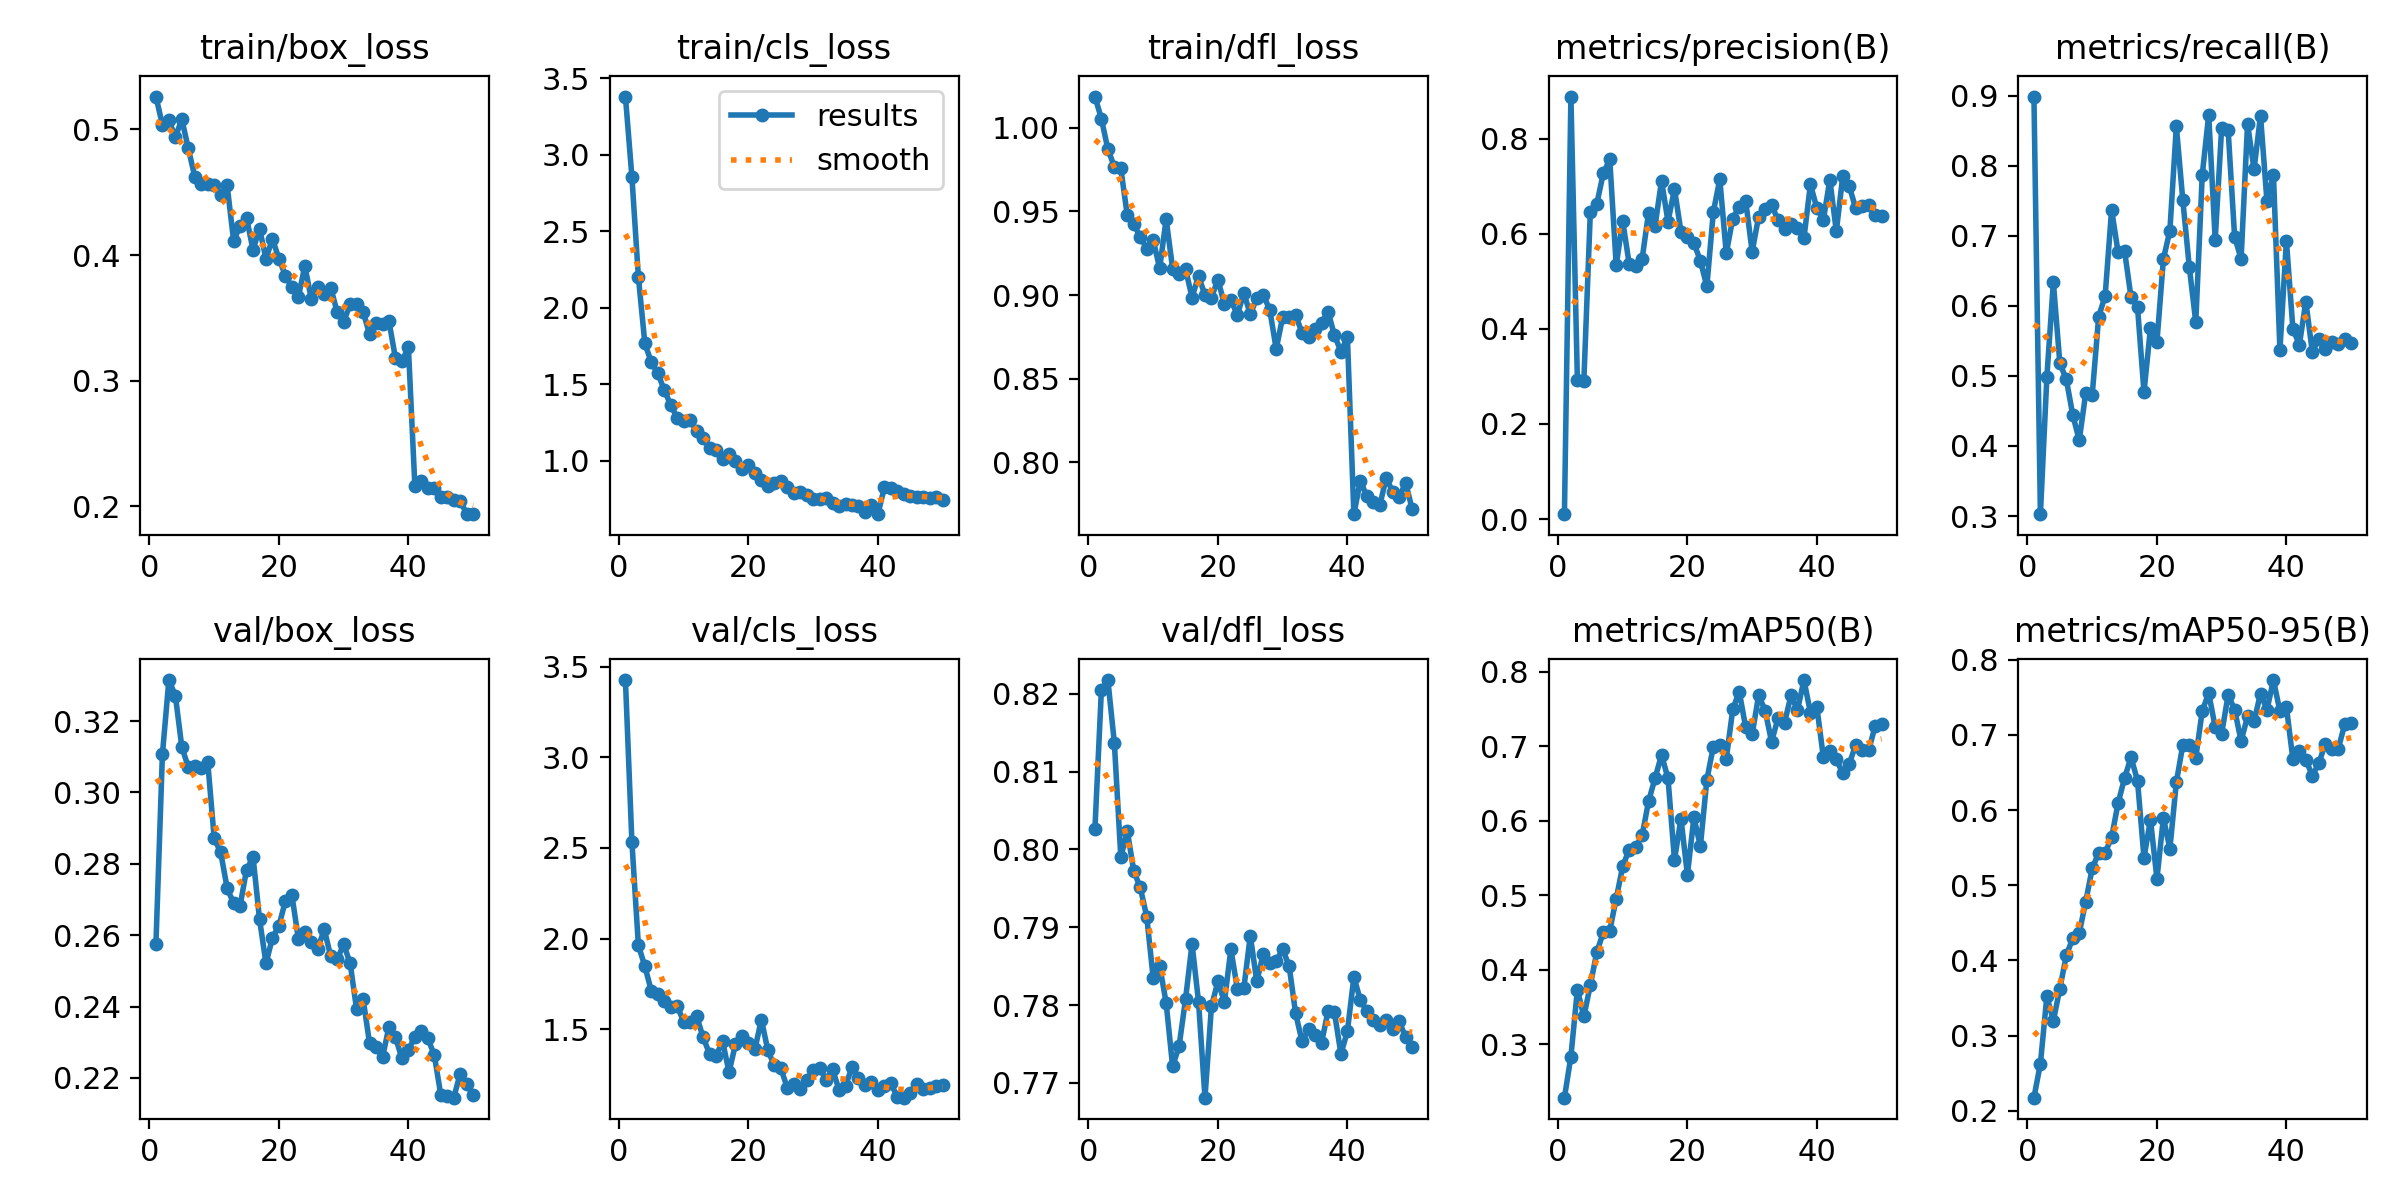

The table this chart was drawn from, first rows:
epoch, time, train/box_loss, train/cls_loss, train/dfl_loss, metrics/precision(B), metrics/recall(B), metrics/mAP50(B), metrics/mAP50-95(B), val/box_loss, val/cls_loss, val/dfl_loss, lr/pg0, lr/pg1, lr/pg2, lr/pg3, lr/pg4, lr/pg5, lr/pg6, lr/pg7
1, 586.4, 0.5261, 3.381, 1.019, 0.01025, 0.8986, 0.2282, 0.2175, 0.2575, 3.426, 0.8026, 0.001407, 0.000469, 0.001407, 0.000469, 0.001407, 0.000469, 0.001407, 0.000469
2, 1063, 0.5036, 2.857, 1.005, 0.8887, 0.3027, 0.2834, 0.2627, 0.3107, 2.532, 0.8205, 0.00278, 0.0009266, 0.00278, 0.0009266, 0.00278, 0.0009266, 0.00278, 0.0009266
3, 1563, 0.5071, 2.202, 0.9871, 0.2935, 0.4987, 0.3731, 0.3525, 0.3315, 1.963, 0.8217, 0.004096, 0.001365, 0.004096, 0.001365, 0.004096, 0.001365, 0.004096, 0.001365
4, 2132, 0.4938, 1.768, 0.9768, 0.2911, 0.6333, 0.3373, 0.3196, 0.3272, 1.847, 0.8137, 0.004032, 0.001344, 0.004032, 0.001344, 0.004032, 0.001344, 0.004032, 0.001344
5, 2702, 0.508, 1.643, 0.9757, 0.6452, 0.5184, 0.3792, 0.3625, 0.3127, 1.711, 0.799, 0.003947, 0.001316, 0.003947, 0.001316, 0.003947, 0.001316, 0.003947, 0.001316
6, 3186, 0.4848, 1.573, 0.9476, 0.6631, 0.4949, 0.4236, 0.4067, 0.3071, 1.693, 0.8024, 0.003863, 0.001288, 0.003863, 0.001288, 0.003863, 0.001288, 0.003863, 0.001288
7, 3688, 0.4623, 1.462, 0.9423, 0.727, 0.4442, 0.45, 0.4296, 0.3074, 1.653, 0.7972, 0.003778, 0.001259, 0.003778, 0.001259, 0.003778, 0.001259, 0.003778, 0.001259
8, 4225, 0.4566, 1.364, 0.9347, 0.7566, 0.4083, 0.4526, 0.4365, 0.3069, 1.623, 0.7951, 0.003693, 0.001231, 0.003693, 0.001231, 0.003693, 0.001231, 0.003693, 0.001231
9, 4711, 0.4566, 1.279, 0.9277, 0.5339, 0.4753, 0.4952, 0.4783, 0.3086, 1.626, 0.7914, 0.003608, 0.001203, 0.003608, 0.001203, 0.003608, 0.001203, 0.003608, 0.001203
10, 5291, 0.4556, 1.262, 0.9328, 0.6268, 0.4726, 0.5389, 0.5224, 0.2872, 1.541, 0.7835, 0.003523, 0.001174, 0.003523, 0.001174, 0.003523, 0.001174, 0.003523, 0.001174
11, 6005, 0.448, 1.267, 0.9161, 0.537, 0.5844, 0.5612, 0.5431, 0.2832, 1.538, 0.7851, 0.003438, 0.001146, 0.003438, 0.001146, 0.003438, 0.001146, 0.003438, 0.001146
12, 6864, 0.4554, 1.196, 0.9454, 0.5326, 0.6141, 0.5645, 0.5435, 0.2732, 1.571, 0.7803, 0.003353, 0.001118, 0.003353, 0.001118, 0.003353, 0.001118, 0.003353, 0.001118
13, 7579, 0.4114, 1.147, 0.9158, 0.5471, 0.737, 0.5802, 0.5638, 0.2689, 1.456, 0.7721, 0.003268, 0.001089, 0.003268, 0.001089, 0.003268, 0.001089, 0.003268, 0.001089
14, 8413, 0.4231, 1.083, 0.9128, 0.6445, 0.6764, 0.6263, 0.6094, 0.2683, 1.363, 0.7747, 0.003184, 0.001061, 0.003184, 0.001061, 0.003184, 0.001061, 0.003184, 0.001061
15, 9226, 0.4296, 1.07, 0.9155, 0.6167, 0.6784, 0.6571, 0.6426, 0.2783, 1.351, 0.7808, 0.003099, 0.001033, 0.003099, 0.001033, 0.003099, 0.001033, 0.003099, 0.001033
16, 9771, 0.4039, 1.01, 0.8985, 0.7115, 0.6119, 0.6884, 0.6704, 0.2819, 1.436, 0.7879, 0.003014, 0.001005, 0.003014, 0.001005, 0.003014, 0.001005, 0.003014, 0.001005
17, 10290, 0.4211, 1.045, 0.9114, 0.6254, 0.5984, 0.6568, 0.6392, 0.2645, 1.263, 0.7805, 0.002929, 0.0009763, 0.002929, 0.0009763, 0.002929, 0.0009763, 0.002929, 0.0009763
18, 10784, 0.3971, 0.996, 0.8999, 0.6943, 0.4769, 0.5475, 0.5368, 0.2521, 1.418, 0.7681, 0.002844, 0.000948, 0.002844, 0.000948, 0.002844, 0.000948, 0.002844, 0.000948
19, 11294, 0.4128, 0.948, 0.8985, 0.6043, 0.5681, 0.6027, 0.5873, 0.2593, 1.465, 0.7798, 0.002759, 0.0009197, 0.002759, 0.0009197, 0.002759, 0.0009197, 0.002759, 0.0009197
20, 11806, 0.3971, 0.9751, 0.9093, 0.5942, 0.5481, 0.5275, 0.5089, 0.2626, 1.423, 0.7831, 0.002674, 0.0008914, 0.002674, 0.0008914, 0.002674, 0.0008914, 0.002674, 0.0008914
21, 12314, 0.3837, 0.9188, 0.8944, 0.5806, 0.6667, 0.6044, 0.5896, 0.2696, 1.389, 0.7804, 0.002589, 0.0008631, 0.002589, 0.0008631, 0.002589, 0.0008631, 0.002589, 0.0008631
22, 12821, 0.3742, 0.8737, 0.8971, 0.5431, 0.7073, 0.5657, 0.5487, 0.2713, 1.553, 0.7872, 0.002504, 0.0008348, 0.002504, 0.0008348, 0.002504, 0.0008348, 0.002504, 0.0008348
23, 13326, 0.3665, 0.8327, 0.8881, 0.4895, 0.8561, 0.655, 0.6371, 0.259, 1.383, 0.7821, 0.00242, 0.0008065, 0.00242, 0.0008065, 0.00242, 0.0008065, 0.00242, 0.0008065
24, 13830, 0.3914, 0.852, 0.9011, 0.6457, 0.7503, 0.6994, 0.6867, 0.2608, 1.3, 0.7822, 0.002335, 0.0007782, 0.002335, 0.0007782, 0.002335, 0.0007782, 0.002335, 0.0007782
25, 14328, 0.365, 0.8688, 0.8885, 0.7147, 0.6554, 0.7016, 0.6865, 0.2581, 1.285, 0.7889, 0.00225, 0.0007499, 0.00225, 0.0007499, 0.00225, 0.0007499, 0.00225, 0.0007499
26, 14825, 0.3743, 0.8292, 0.8981, 0.5587, 0.5765, 0.6831, 0.6698, 0.2561, 1.177, 0.7831, 0.002165, 0.0007216, 0.002165, 0.0007216, 0.002165, 0.0007216, 0.002165, 0.0007216
27, 15328, 0.3689, 0.7915, 0.9001, 0.6321, 0.7869, 0.7494, 0.7321, 0.2617, 1.197, 0.7865, 0.00208, 0.0006934, 0.00208, 0.0006934, 0.00208, 0.0006934, 0.00208, 0.0006934
28, 15836, 0.3741, 0.796, 0.8913, 0.6574, 0.8725, 0.7734, 0.7557, 0.254, 1.17, 0.7855, 0.001995, 0.0006651, 0.001995, 0.0006651, 0.001995, 0.0006651, 0.001995, 0.0006651
29, 16335, 0.3545, 0.7739, 0.8678, 0.6691, 0.6942, 0.7253, 0.7103, 0.2532, 1.219, 0.7857, 0.00191, 0.0006368, 0.00191, 0.0006368, 0.00191, 0.0006368, 0.00191, 0.0006368
30, 16839, 0.3469, 0.7479, 0.8868, 0.5624, 0.8543, 0.716, 0.7019, 0.2575, 1.274, 0.7872, 0.001825, 0.0006085, 0.001825, 0.0006085, 0.001825, 0.0006085, 0.001825, 0.0006085
31, 17337, 0.3609, 0.748, 0.8872, 0.6361, 0.8506, 0.7685, 0.7533, 0.2521, 1.284, 0.785, 0.001741, 0.0005802, 0.001741, 0.0005802, 0.001741, 0.0005802, 0.001741, 0.0005802
32, 17840, 0.3612, 0.7576, 0.888, 0.6511, 0.6987, 0.748, 0.7337, 0.2392, 1.222, 0.7789, 0.001656, 0.0005519, 0.001656, 0.0005519, 0.001656, 0.0005519, 0.001656, 0.0005519
33, 18338, 0.3548, 0.7253, 0.8773, 0.6609, 0.6669, 0.706, 0.692, 0.2422, 1.279, 0.7753, 0.001571, 0.0005236, 0.001571, 0.0005236, 0.001571, 0.0005236, 0.001571, 0.0005236
34, 18839, 0.3371, 0.7069, 0.875, 0.6285, 0.8598, 0.738, 0.7246, 0.2297, 1.165, 0.7769, 0.001486, 0.0004953, 0.001486, 0.0004953, 0.001486, 0.0004953, 0.001486, 0.0004953
35, 19340, 0.3462, 0.7171, 0.8799, 0.6091, 0.7945, 0.7316, 0.718, 0.2287, 1.189, 0.7762, 0.001401, 0.000467, 0.001401, 0.000467, 0.001401, 0.000467, 0.001401, 0.000467
36, 19847, 0.3451, 0.7128, 0.8831, 0.6203, 0.8713, 0.7683, 0.7551, 0.2258, 1.29, 0.7751, 0.001316, 0.0004387, 0.001316, 0.0004387, 0.001316, 0.0004387, 0.001316, 0.0004387
37, 20352, 0.3472, 0.7064, 0.8901, 0.6124, 0.7489, 0.7485, 0.7337, 0.2344, 1.229, 0.7792, 0.001231, 0.0004104, 0.001231, 0.0004104, 0.001231, 0.0004104, 0.001231, 0.0004104
38, 20851, 0.318, 0.6644, 0.876, 0.5913, 0.7868, 0.7889, 0.7731, 0.2314, 1.194, 0.7791, 0.001146, 0.0003821, 0.001146, 0.0003821, 0.001146, 0.0003821, 0.001146, 0.0003821
39, 21362, 0.3158, 0.7103, 0.8662, 0.7041, 0.5371, 0.7451, 0.7315, 0.2255, 1.211, 0.7737, 0.001061, 0.0003538, 0.001061, 0.0003538, 0.001061, 0.0003538, 0.001061, 0.0003538
40, 21871, 0.3266, 0.6508, 0.8748, 0.6535, 0.693, 0.7521, 0.7373, 0.228, 1.163, 0.7766, 0.0009766, 0.0003255, 0.0009766, 0.0003255, 0.0009766, 0.0003255, 0.0009766, 0.0003255
41, 22378, 0.2162, 0.8257, 0.769, 0.6296, 0.5673, 0.6851, 0.6677, 0.2314, 1.187, 0.7836, 0.0008917, 0.0002972, 0.0008917, 0.0002972, 0.0008917, 0.0002972, 0.0008917, 0.0002972
42, 22878, 0.22, 0.8196, 0.7889, 0.7135, 0.5443, 0.694, 0.6792, 0.2332, 1.203, 0.7807, 0.0008068, 0.0002689, 0.0008068, 0.0002689, 0.0008068, 0.0002689, 0.0008068, 0.0002689
43, 23376, 0.2144, 0.8, 0.7796, 0.6054, 0.606, 0.6822, 0.6673, 0.2311, 1.125, 0.7792, 0.0007219, 0.0002406, 0.0007219, 0.0002406, 0.0007219, 0.0002406, 0.0007219, 0.0002406
44, 23880, 0.2143, 0.7807, 0.7763, 0.7217, 0.5344, 0.6635, 0.6459, 0.2264, 1.122, 0.7781, 0.000637, 0.0002123, 0.000637, 0.0002123, 0.000637, 0.0002123, 0.000637, 0.0002123
45, 24376, 0.2074, 0.7705, 0.7742, 0.6999, 0.5523, 0.6764, 0.6624, 0.2153, 1.15, 0.7775, 0.0005522, 0.0001841, 0.0005522, 0.0001841, 0.0005522, 0.0001841, 0.0005522, 0.0001841
46, 24881, 0.2076, 0.7652, 0.7908, 0.6534, 0.5391, 0.702, 0.6878, 0.2149, 1.198, 0.7782, 0.0004673, 0.0001558, 0.0004673, 0.0001558, 0.0004673, 0.0001558, 0.0004673, 0.0001558
47, 25379, 0.2048, 0.7649, 0.7822, 0.6578, 0.5481, 0.6948, 0.6815, 0.2145, 1.173, 0.7769, 0.0003824, 0.0001275, 0.0003824, 0.0001275, 0.0003824, 0.0001275, 0.0003824, 0.0001275
48, 25880, 0.2041, 0.7578, 0.7791, 0.6613, 0.5453, 0.6946, 0.6814, 0.2212, 1.176, 0.7779, 0.0002975, 9.91726e-05, 0.0002975, 9.91726e-05, 0.0002975, 9.91726e-05, 0.0002975, 9.91726e-05
49, 26372, 0.1944, 0.7629, 0.7878, 0.6403, 0.552, 0.7271, 0.7141, 0.2182, 1.189, 0.7759, 0.0002126, 7.08784e-05, 0.0002126, 7.08784e-05, 0.0002126, 7.08784e-05, 0.0002126, 7.08784e-05
50, 26865, 0.1939, 0.7407, 0.772, 0.6366, 0.5466, 0.7293, 0.7165, 0.2153, 1.192, 0.7747, 0.0001278, 4.25842e-05, 0.0001278, 4.25842e-05, 0.0001278, 4.25842e-05, 0.0001278, 4.25842e-05
